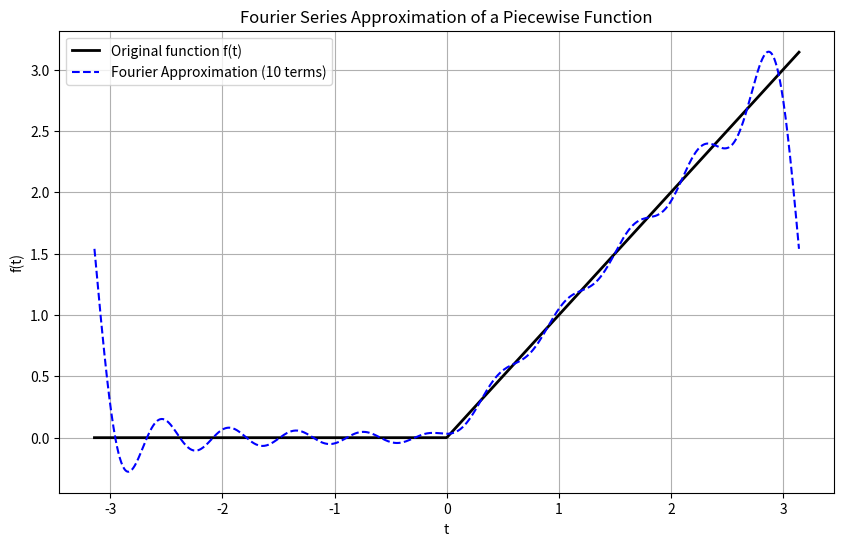

Here is the Python script that generated this plot:
import numpy as np
import matplotlib.pyplot as plt

# 🔢 QUESTION:
# Given a piecewise function defined on the interval (-π, π):
# f(t) = 0 for -π < t < 0
# f(t) = t for 0 <= t < π
#
# We want to approximate this function using its Fourier series expansion.
# Since the function is neither even nor odd, we compute:
# a0 (average term), an (cosine terms), and bn (sine terms).
# This code plots the original function and its Fourier approximation.

# 1. Define the original piecewise function
def f_original(t):
    # For t < 0 → 0, for t >= 0 → t
    return np.where(t < 0, 0, t)

# 2. Define the Fourier series approximation function
def f_fourier(t, N_terms=10):
    # a0 = π/4 is the average value of f(t) over [-π, π]
    a0 = np.pi / 4

    # Start the result array with just a0 (constant term)
    result = np.full_like(t, a0)

    # Add up the cosine and sine terms up to N_terms
    for n in range(1, N_terms + 1):
        # an = 0 for even n, an = -2 / (n^2 * π) for odd n
        if n % 2 == 1:
            an = -2 / (n**2 * np.pi)
        else:
            an = 0

        # bn = (-1)^(n+1) / n for all n
        bn = ((-1)**(n + 1)) / n

        # Add the term: an * cos(nt) + bn * sin(nt)
        result += an * np.cos(n * t) + bn * np.sin(n * t)

    return result

# 3. Create an array of t values from -π to π
t = np.linspace(-np.pi, np.pi, 1000)

# Evaluate the original function and the Fourier approximation
f_t = f_original(t)
approx = f_fourier(t, N_terms=10)

# 4. Plot the original function and its Fourier approximation
plt.figure(figsize=(10, 6))
plt.plot(t, f_t, label="Original function f(t)", color='black', linewidth=2)
plt.plot(t, approx, label="Fourier Approximation (10 terms)", linestyle='--', color='blue')

# Add labels, title, grid, and legend
plt.title("Fourier Series Approximation of a Piecewise Function")
plt.xlabel("t")
plt.ylabel("f(t)")
plt.grid(True)
plt.legend()
plt.show()
